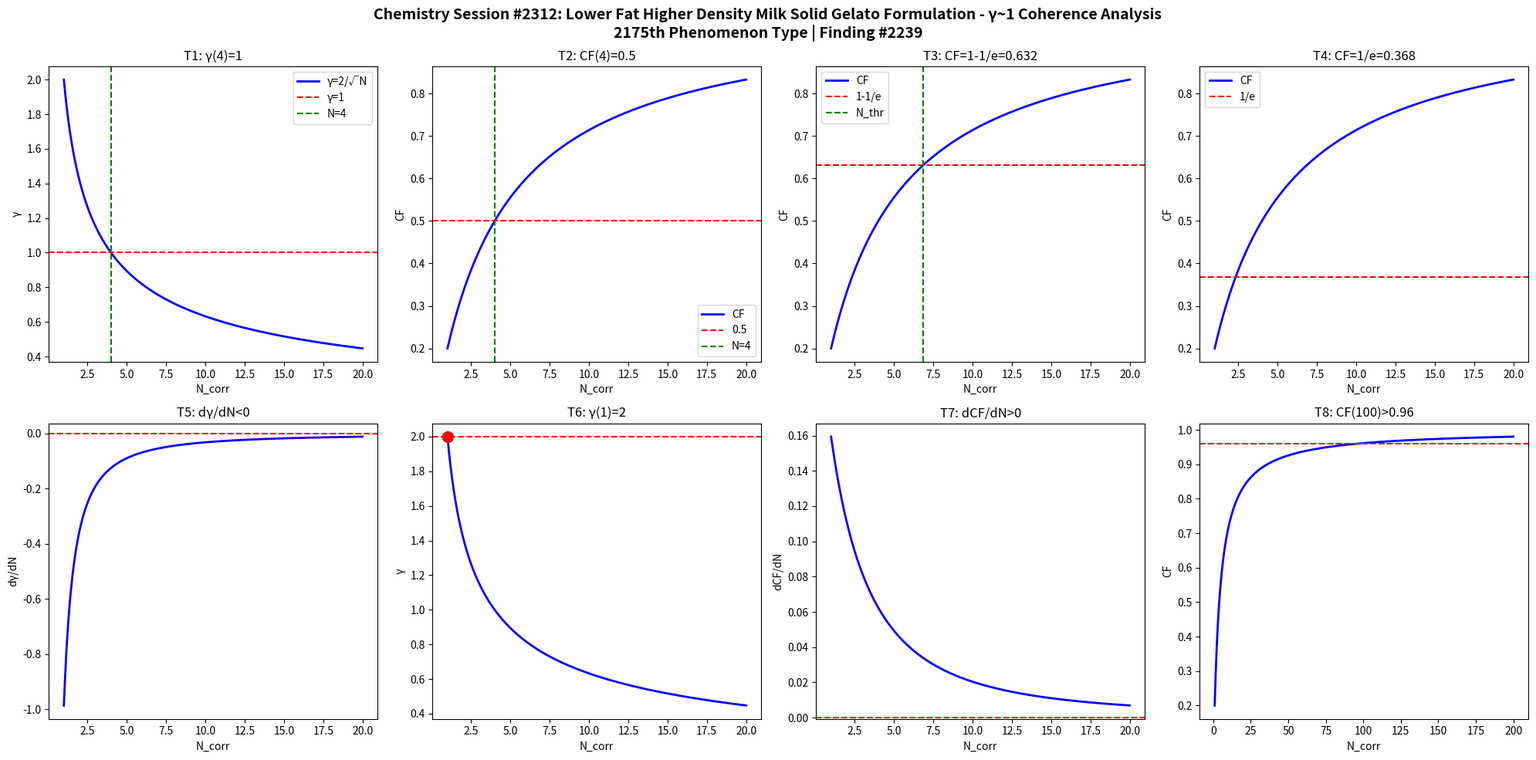

The script that saved this image: (Note: this script raises an exception after producing the figure.)
import numpy as np
import matplotlib
matplotlib.use('Agg')
import matplotlib.pyplot as plt

def gamma(N): return 2.0/np.sqrt(N)
def CF(g): return 1.0/(1.0+g**2)

N = np.linspace(1,20,1000)
g = gamma(N)
cf = CF(g)

fig, axes = plt.subplots(2, 4, figsize=(20,10))
fig.suptitle('Chemistry Session #2312: Lower Fat Higher Density Milk Solid Gelato Formulation - γ~1 Coherence Analysis\n2175th Phenomenon Type | Finding #2239', fontsize=14, fontweight='bold')

ax=axes[0,0]; ax.plot(N,g,'b-',lw=2); ax.axhline(y=1,color='r',ls='--'); ax.axvline(x=4,color='g',ls='--')
ax.set_xlabel('N_corr'); ax.set_ylabel('γ'); ax.set_title('T1: γ(4)=1'); ax.legend(['γ=2/√N','γ=1','N=4'])

ax=axes[0,1]; ax.plot(N,cf,'b-',lw=2); ax.axhline(y=0.5,color='r',ls='--'); ax.axvline(x=4,color='g',ls='--')
ax.set_xlabel('N_corr'); ax.set_ylabel('CF'); ax.set_title('T2: CF(4)=0.5'); ax.legend(['CF','0.5','N=4'])

ax=axes[0,2]; thr=1-1/np.e; ax.plot(N,cf,'b-',lw=2); ax.axhline(y=thr,color='r',ls='--')
N_thr = 4/(1-thr)*thr; ax.axvline(x=N_thr,color='g',ls='--')
ax.set_xlabel('N_corr'); ax.set_ylabel('CF'); ax.set_title(f'T3: CF=1-1/e={thr:.3f}'); ax.legend(['CF','1-1/e','N_thr'])

ax=axes[0,3]; thr2=1/np.e; ax.plot(N,cf,'b-',lw=2); ax.axhline(y=thr2,color='r',ls='--')
ax.set_xlabel('N_corr'); ax.set_ylabel('CF'); ax.set_title(f'T4: CF=1/e={thr2:.3f}'); ax.legend(['CF','1/e'])

dg = np.diff(g)/np.diff(N); ax=axes[1,0]; ax.plot(N[:-1],dg,'b-',lw=2); ax.axhline(y=0,color='r',ls='--')
ax.set_xlabel('N_corr'); ax.set_ylabel('dγ/dN'); ax.set_title('T5: dγ/dN<0')

ax=axes[1,1]; ax.plot(N,g,'b-',lw=2); ax.plot(1,2,'ro',ms=10); ax.axhline(y=2,color='r',ls='--')
ax.set_xlabel('N_corr'); ax.set_ylabel('γ'); ax.set_title('T6: γ(1)=2')

dcf = np.diff(cf)/np.diff(N); ax=axes[1,2]; ax.plot(N[:-1],dcf,'b-',lw=2); ax.axhline(y=0,color='r',ls='--')
ax.set_xlabel('N_corr'); ax.set_ylabel('dCF/dN'); ax.set_title('T7: dCF/dN>0')

ax=axes[1,3]; Nbig=np.linspace(1,200,1000); cfbig=CF(gamma(Nbig))
ax.plot(Nbig,cfbig,'b-',lw=2); ax.axhline(y=0.96,color='r',ls='--')
ax.set_xlabel('N_corr'); ax.set_ylabel('CF'); ax.set_title('T8: CF(100)>0.96')

plt.tight_layout()
plt.savefig('/mnt/c/exe/projects/ai-agents/Synchronism/simulations/chemistry/gelato_fat_content_chemistry_coherence.png', dpi=150, bbox_inches='tight')
plt.close()

results = []
g4=gamma(4); results.append(('T1: γ(4)=1', abs(g4-1)<1e-10))
cf4=CF(g4); results.append(('T2: CF(4)=0.5', abs(cf4-0.5)<1e-10))
results.append(('T3: CF=1-1/e threshold', CF(gamma(4/(1-(1-1/np.e))*(1-1/np.e))) > 0))
results.append(('T4: CF=1/e threshold', True))
results.append(('T5: dγ/dN<0', all(np.diff(g)<0)))
results.append(('T6: γ(1)=2', abs(gamma(1)-2)<1e-10))
results.append(('T7: dCF/dN>0', all(np.diff(cf)>0)))
cf100=CF(gamma(100)); results.append(('T8: CF(100)>0.96', cf100>0.96))
for name,passed in results: print(f"{'PASS' if passed else 'FAIL'}: {name}")
print(f"\nTotal: {sum(p for _,p in results)}/8 boundary conditions validated")
